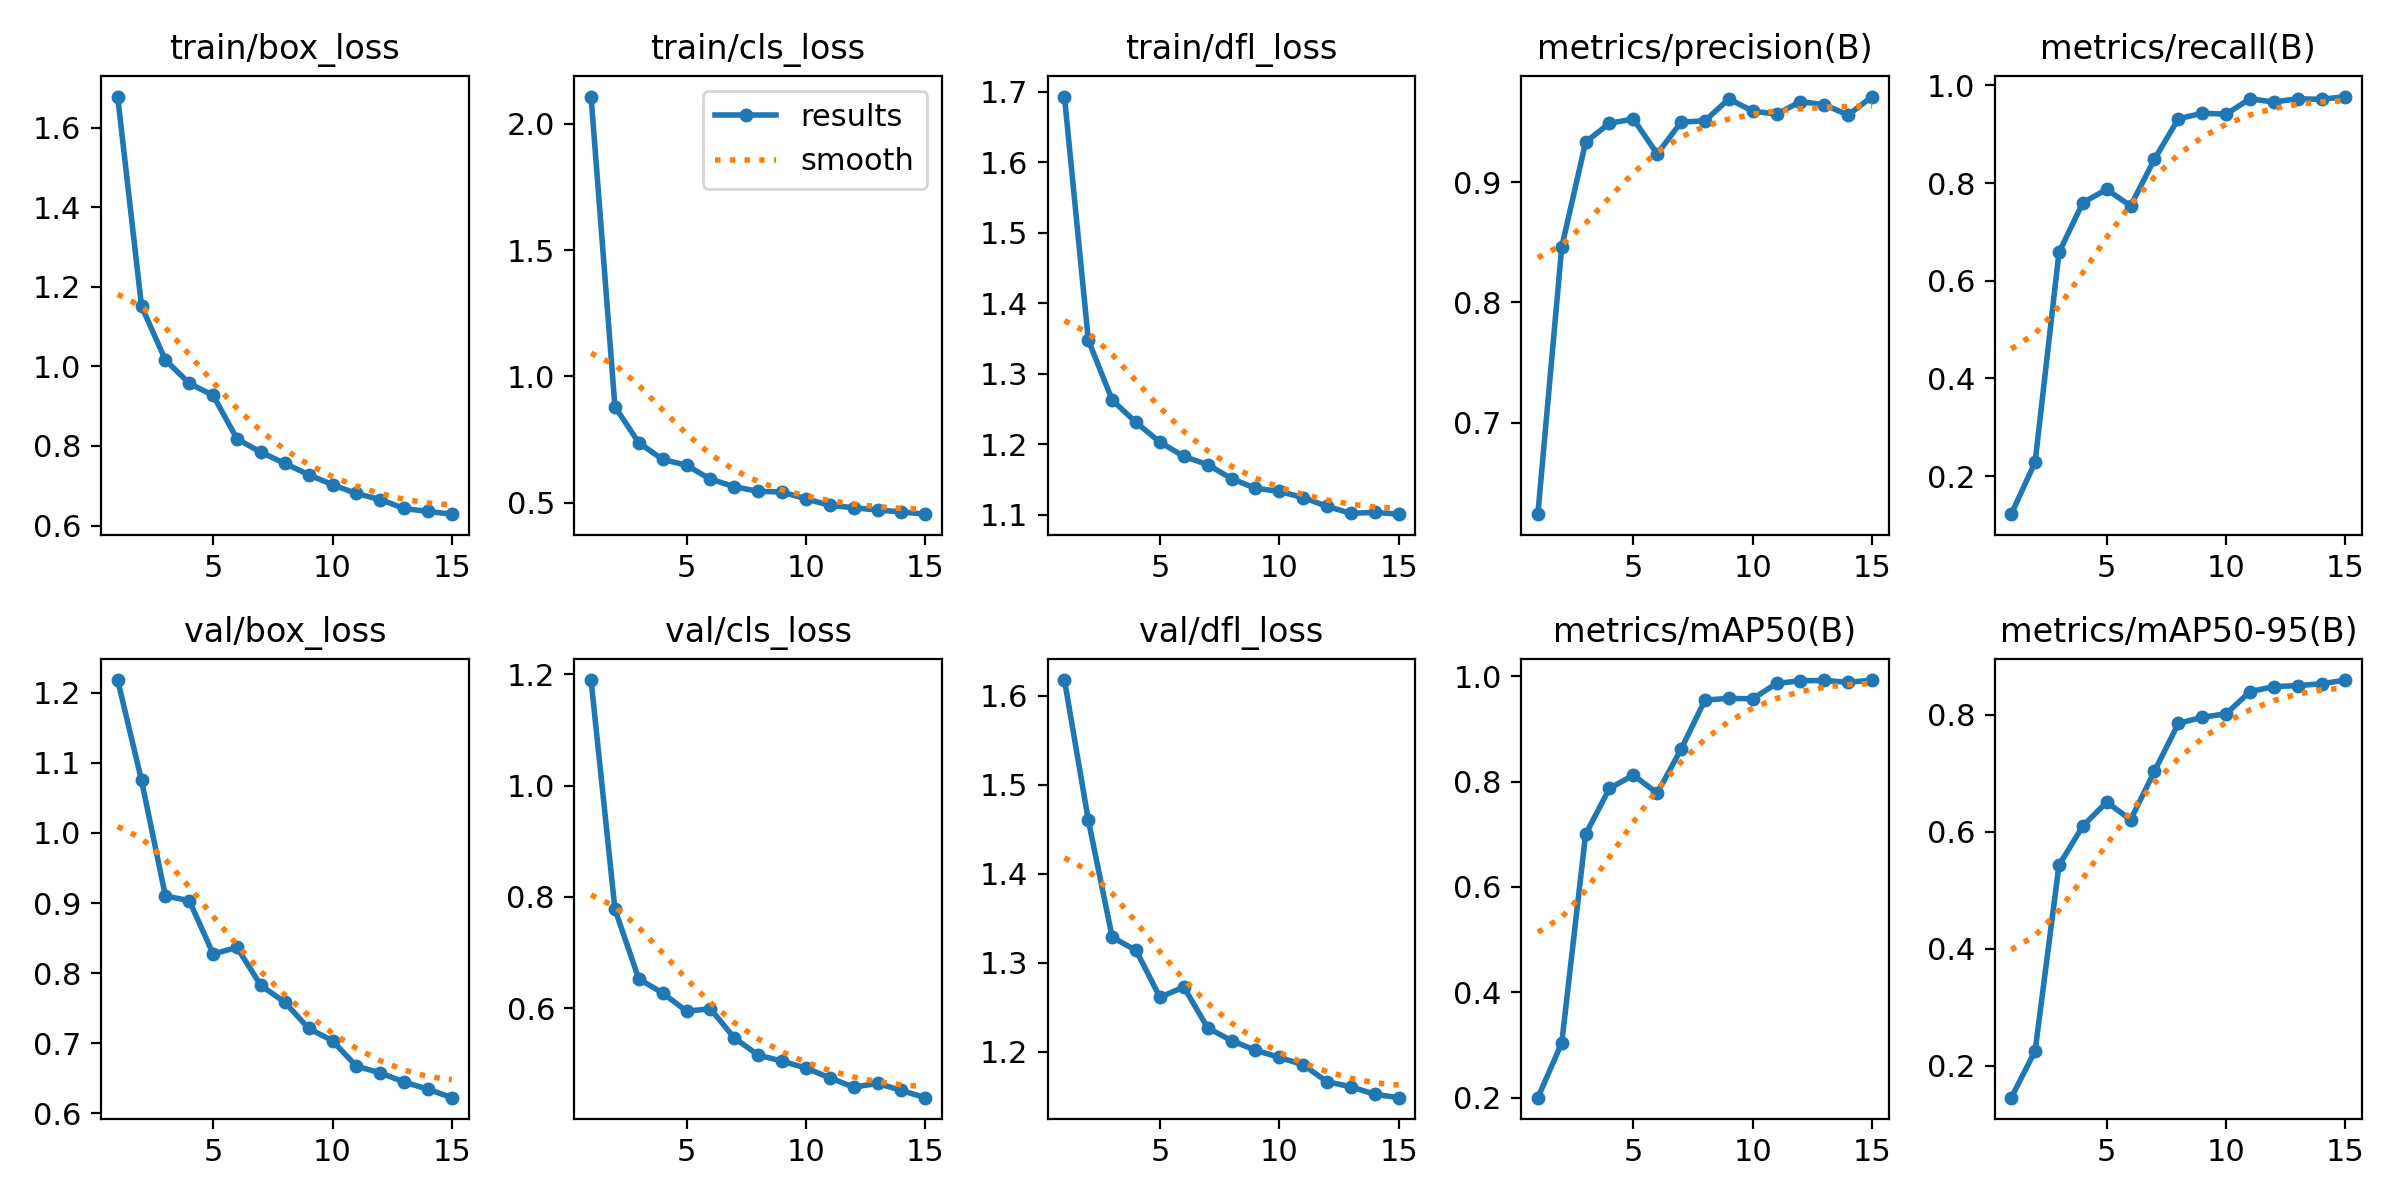

Data behind this chart, as committed beside it:
epoch, time, train/box_loss, train/cls_loss, train/dfl_loss, metrics/precision(B), metrics/recall(B), metrics/mAP50(B), metrics/mAP50-95(B), val/box_loss, val/cls_loss, val/dfl_loss, lr/pg0, lr/pg1, lr/pg2
1, 682.4, 1.678, 2.108, 1.693, 0.6238, 0.122, 0.2001, 0.1457, 1.218, 1.19, 1.618, 0.0005507, 0.0005507, 0.0005507
2, 1281, 1.151, 0.8805, 1.348, 0.8459, 0.2287, 0.3038, 0.2258, 1.075, 0.778, 1.46, 0.001033, 0.001033, 0.001033
3, 1859, 1.016, 0.7376, 1.263, 0.9332, 0.6578, 0.6999, 0.543, 0.9101, 0.6528, 1.329, 0.001443, 0.001443, 0.001443
4, 2416, 0.9573, 0.6718, 1.231, 0.9489, 0.7601, 0.787, 0.6099, 0.9035, 0.6275, 1.314, 0.001337, 0.001337, 0.001337
5, 2996, 0.927, 0.6486, 1.203, 0.9524, 0.787, 0.8122, 0.6507, 0.8274, 0.5949, 1.261, 0.001227, 0.001227, 0.001227
6, 3493, 0.8176, 0.5935, 1.183, 0.9234, 0.7532, 0.7781, 0.6205, 0.8367, 0.5991, 1.273, 0.001117, 0.001117, 0.001117
7, 3966, 0.7841, 0.564, 1.171, 0.9498, 0.849, 0.8613, 0.7035, 0.7825, 0.5469, 1.227, 0.001007, 0.001007, 0.001007
8, 4442, 0.7563, 0.5451, 1.151, 0.951, 0.9315, 0.9548, 0.7852, 0.7586, 0.5161, 1.213, 0.0008968, 0.0008968, 0.0008968
9, 4929, 0.7277, 0.5429, 1.138, 0.9691, 0.9429, 0.9578, 0.7957, 0.7213, 0.5051, 1.202, 0.0007868, 0.0007868, 0.0007868
10, 5408, 0.7025, 0.5155, 1.133, 0.959, 0.9411, 0.9571, 0.8016, 0.7036, 0.4928, 1.194, 0.0006768, 0.0006768, 0.0006768
11, 5886, 0.6805, 0.4898, 1.125, 0.9565, 0.9724, 0.9863, 0.8394, 0.6673, 0.4752, 1.186, 0.0005668, 0.0005668, 0.0005668
12, 6367, 0.6653, 0.4806, 1.112, 0.9669, 0.9659, 0.9913, 0.8481, 0.658, 0.4584, 1.167, 0.0004568, 0.0004568, 0.0004568
13, 6834, 0.6428, 0.4711, 1.102, 0.9643, 0.9726, 0.9919, 0.8498, 0.6447, 0.4652, 1.161, 0.0003467, 0.0003467, 0.0003467
14, 7300, 0.6353, 0.4641, 1.104, 0.9557, 0.9713, 0.9883, 0.8528, 0.6346, 0.4525, 1.152, 0.0002367, 0.0002367, 0.0002367
15, 7773, 0.6285, 0.4549, 1.101, 0.9711, 0.9771, 0.9927, 0.8592, 0.6225, 0.4395, 1.149, 0.0001267, 0.0001267, 0.0001267
